Run: headless pygame with SDL's dummy video driver; simulated clock (each Clock.tick advances the game by its frame time, no real sleeping); random seed 0; keys injected as events and as key.get_pressed() state; no mouse input.
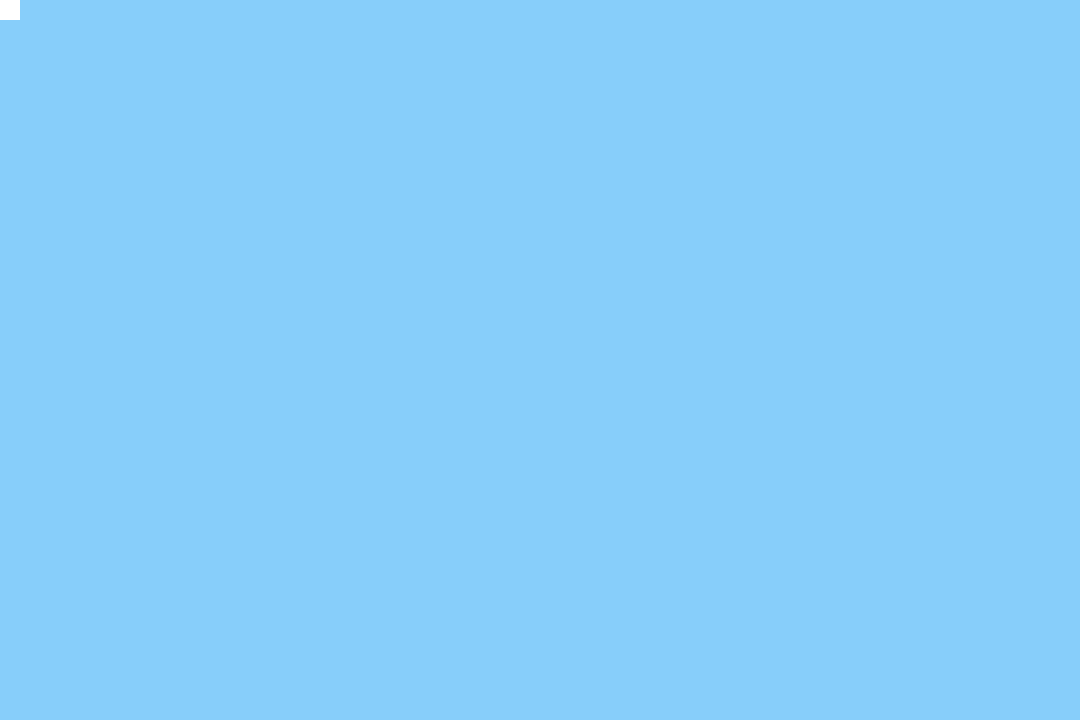
Frame 1 of 4 · flips 1–60 · no input
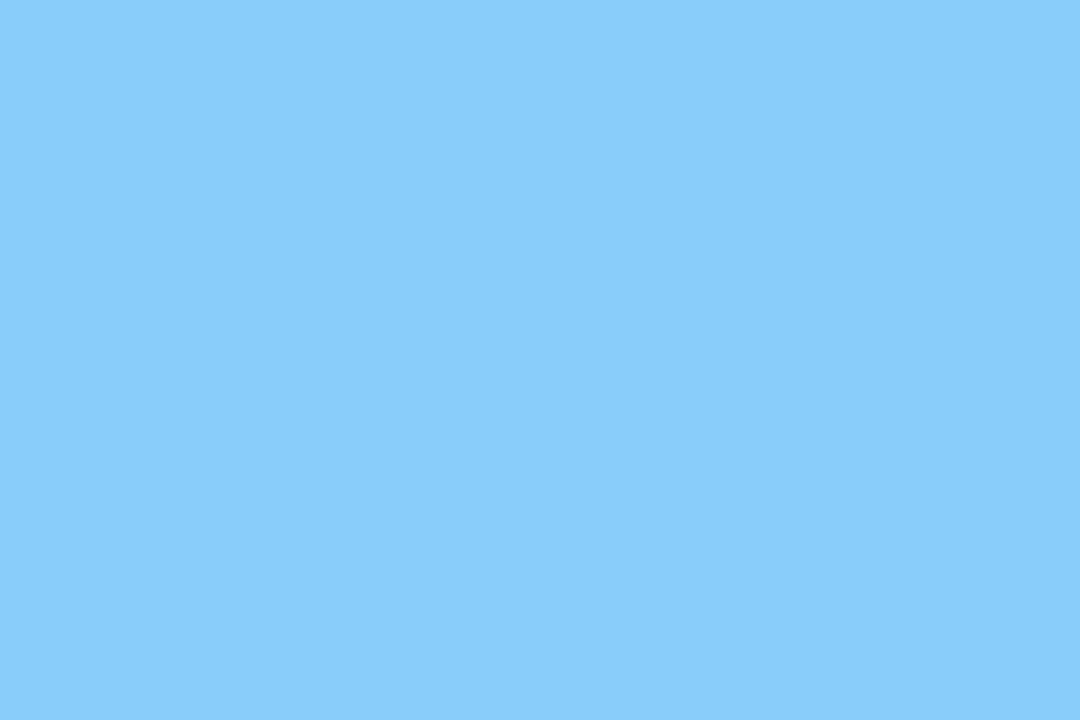
Frame 2 of 4 · flips 61–180 · tapped SPACE, RETURN · held RIGHT (→), D
Frame 3 of 4 · flips 181–300 · held DOWN (↓), S · screen unchanged from frame 2, image omitted
Frame 4 of 4 · flips 301–420 · held LEFT (←), A, UP (↑), W · screen same as frame 1, image omitted

The pygame program that drew these frames:

import pygame
from pygame.locals import *
from sys import exit

# Color defination
white = (255, 255, 255)
black = (0, 0, 0)
skyblue = (135, 206, 250)


# Class defination
class Player(pygame.sprite.Sprite):
    def __init__(self):
        super(Player, self).__init__()
        self.surf = pygame.Surface((20, 20))
        self.surf.fill(white)
        self.rect = self.surf.get_rect()

    def update(self, pressed_keys):
        self.d = 10
        if pressed_keys[K_UP]:
            self.rect.move_ip(0, -self.d)
            print('up pressed')
        if pressed_keys[K_DOWN]:
            self.rect.move_ip(0, self.d)
            print('down pressed')
        if pressed_keys[K_LEFT]:
            self.rect.move_ip(-self.d, 0)
            print('left pressed')
        if pressed_keys[K_RIGHT]:
            self.rect.move_ip(self.d, 0)
            print('right pressed')

# Objects initialization
pygame.init()
screen = pygame.display.set_mode((1080, 720))
screen.fill(black)
bg = pygame.Surface(screen.get_size())
bg.fill(skyblue)
player = Player()
clock = pygame.time.Clock()

# Main Window
while 1:
    for event in pygame.event.get():
        if event.type == QUIT:
            exit()

# Move
    pressed_keys = pygame.key.get_pressed()
    player.update(pressed_keys)

# Visualization
    screen.blit(bg, (0, 0))
    screen.blit(player.surf, player.rect)
    pygame.display.flip()

# FPS controlling
    print(clock.tick())
    clock.tick(60)
